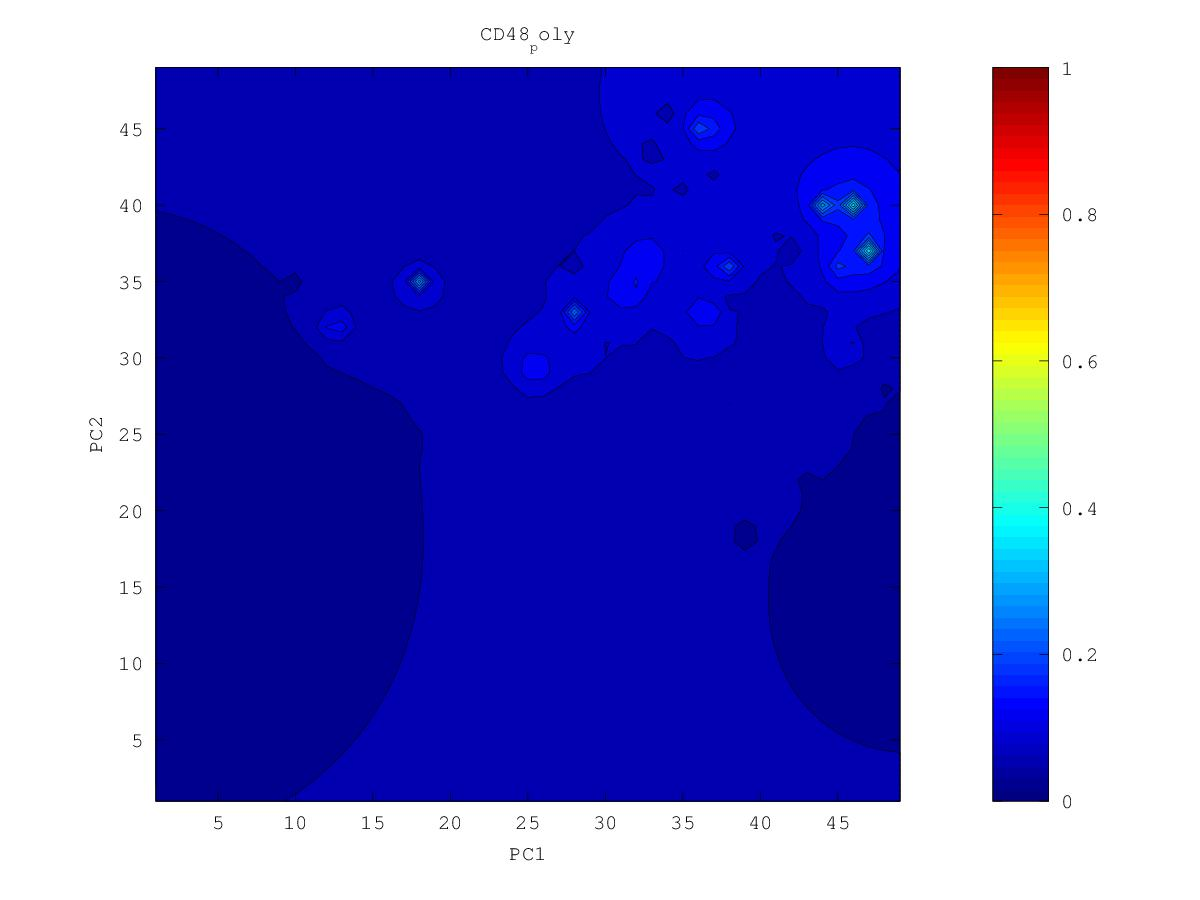

The data file committed next to this chart (first rows):
0.0871925799389, 0.0890552776482, 0.0911961590432, 0.0936911209463, 0.0966335011662, 0.100121628829, 0.104209567556, 0.108774094135, 0.113312884006, 0.117092259772, 0.119972351625, 0.121743659912, 0.120102163541, 0.111323404901, 0.0978894923575, 0.0852053245452, 0.0732519677658, 0.0599901884672, 0.0595302475236, 0.054355342649, 0.050555186253, 0.0462086404814, 0.0356069141265, 0.0395531495813
0.0881, 0.09015, 0.09254, 0.0954, 0.09891, 0.1033, 0.109, 0.1162, 0.1244, 0.1307, 0.1354, 0.1409, 0.1344, 0.1356, 0.1099, 0.09237, 0.07808, 0.06098, 0.06463, 0.05858, 0.04971, 0.04173, 0.04575, 0.04223
0.08884, 0.09101, 0.09356, 0.09668, 0.1006, 0.1059, 0.1132, 0.1245, 0.1424, 0.1565, 0.1522, 0.1778, 0.3651, 0.1611, 0.1196, 0.09834, 0.08393, 0.06563, 0.05551, 0.06786, 0.05727, 0.05333, 0.0496, 0.04229
0.08938, 0.0916, 0.09422, 0.09743, 0.1015, 0.107, 0.1152, 0.1295, 0.1654, 0.3575, 0.1596, 0.1532, 0.167, 0.162, 0.1241, 0.1014, 0.08694, 0.07805, 0.1096, 0.09376, 0.05683, 0.05783, 0.05335, 0.0483
0.08974, 0.09195, 0.09452, 0.0976, 0.1015, 0.1066, 0.1137, 0.1242, 0.1508, 0.1814, 0.1509, 0.1212, 0.1375, 0.1834, 0.1286, 0.0987, 0.08592, 0.08425, 0.1043, 0.09498, 0.07044, 0.06165, 0.05601, 0.04929
0.08996, 0.09211, 0.09452, 0.09732, 0.1007, 0.1049, 0.11, 0.1135, 0.1371, 0.2888, 0.1419, 0.1177, 0.1142, 0.1131, 0.1029, 0.08908, 0.07106, 0.07569, 0.07618, 0.0718, 0.06756, 0.06268, 0.05784, 0.05297
0.09011, 0.09217, 0.0944, 0.09683, 0.09953, 0.1026, 0.1063, 0.1109, 0.1178, 0.1216, 0.1116, 0.08401, 0.09406, 0.08801, 0.08535, 0.0783, 0.07378, 0.07245, 0.06797, 0.06668, 0.06546, 0.06262, 0.05886, 0.05537
0.09025, 0.09229, 0.09437, 0.09644, 0.09847, 0.1005, 0.1025, 0.1042, 0.1035, 0.09663, 0.09611, 0.07893, 0.04396, 0.08025, 0.07794, 0.07211, 0.07103, 0.07193, 0.06742, 0.06704, 0.06544, 0.06242, 0.05856, 0.05572
0.09049, 0.09263, 0.09471, 0.09657, 0.09802, 0.09902, 0.09962, 0.09971, 0.09869, 0.09617, 0.09086, 0.07304, 0.08133, 0.07447, 0.07225, 0.07436, 0.07347, 0.07197, 0.06702, 0.06716, 0.06551, 0.06229, 0.05476, 0.0547
0.09088, 0.09335, 0.0958, 0.0978, 0.09883, 0.09877, 0.09803, 0.09703, 0.09582, 0.09407, 0.09123, 0.08771, 0.08746, 0.08321, 0.07177, 0.07269, 0.07217, 0.07217, 0.07095, 0.0684, 0.06561, 0.06259, 0.05932, 0.05728
0.09137, 0.09457, 0.09813, 0.1013, 0.1023, 0.1005, 0.09759, 0.09523, 0.09385, 0.09305, 0.09261, 0.09331, 0.09693, 0.09982, 0.08946, 0.07274, 0.07563, 0.06727, 0.07315, 0.06695, 0.0643, 0.06143, 0.05927, 0.05832
0.09175, 0.09608, 0.1022, 0.1098, 0.1128, 0.1059, 0.09773, 0.09258, 0.09161, 0.09196, 0.09304, 0.09561, 0.09639, 0.2035, 0.1048, 0.07233, 0.07711, 0.08444, 0.0785, 0.07088, 0.06589, 0.05252, 0.04385, 0.05838
0.09154, 0.09688, 0.1066, 0.1297, 0.1606, 0.1176, 0.09703, 0.06858, 0.08831, 0.0903, 0.09221, 0.0956, 0.1049, 0.1241, 0.1038, 0.08606, 0.1357, 0.1035, 0.08473, 0.07577, 0.0698, 0.06498, 0.06161, 0.06038
0.09023, 0.09532, 0.1051, 0.1328, 0.2013, 0.1175, 0.09499, 0.08629, 0.08577, 0.08798, 0.09022, 0.09235, 0.09605, 0.1009, 0.1012, 0.1067, 0.1384, 0.1057, 0.08599, 0.07728, 0.07178, 0.06753, 0.06404, 0.06123
0.08786, 0.09126, 0.09581, 0.1024, 0.108, 0.09769, 0.08446, 0.08209, 0.07099, 0.08509, 0.088, 0.08623, 0.07595, 0.09483, 0.09911, 0.1001, 0.09925, 0.09039, 0.07944, 0.076, 0.07211, 0.06836, 0.0645, 0.05446
0.08507, 0.08675, 0.08679, 0.0566, 0.0882, 0.0844, 0.07651, 0.07944, 0.07918, 0.0831, 0.08794, 0.08916, 0.09914, 0.1019, 0.1015, 0.0972, 0.09124, 0.08062, 0.07354, 0.07396, 0.0715, 0.06827, 0.06513, 0.06183
0.08247, 0.08332, 0.08333, 0.08254, 0.08198, 0.07361, 0.07547, 0.07825, 0.07562, 0.07727, 0.089, 0.1012, 0.1394, 0.1311, 0.111, 0.08799, 0.09086, 0.07823, 0.06096, 0.07222, 0.07045, 0.06615, 0.06466, 0.0639
0.08023, 0.08076, 0.0809, 0.08059, 0.07962, 0.07767, 0.07686, 0.07644, 0.07498, 0.07897, 0.08773, 0.1003, 0.1255, 0.1345, 0.1423, 0.1375, 0.09171, 0.08281, 0.07702, 0.07079, 0.06932, 0.0643, 0.06458, 0.06478
0.07829, 0.07865, 0.07875, 0.07854, 0.07796, 0.07707, 0.07602, 0.07407, 0.06475, 0.074, 0.08357, 0.09238, 0.1019, 0.1105, 0.132, 0.1318, 0.1002, 0.08696, 0.07764, 0.0712, 0.07061, 0.06918, 0.06728, 0.06572
0.07659, 0.07684, 0.0769, 0.07674, 0.07634, 0.07568, 0.07466, 0.07269, 0.06759, 0.07075, 0.07828, 0.08476, 0.08993, 0.08131, 0.1014, 0.1046, 0.0978, 0.08821, 0.07584, 0.07635, 0.07395, 0.0711, 0.0685, 0.06631
0.07506, 0.07524, 0.07527, 0.07514, 0.07481, 0.07426, 0.07338, 0.07184, 0.06785, 0.06409, 0.06835, 0.07808, 0.08247, 0.08531, 0.09275, 0.1013, 0.1075, 0.09324, 0.08735, 0.08114, 0.0763, 0.07187, 0.06858, 0.06622
0.07368, 0.0738, 0.07381, 0.07368, 0.0734, 0.07292, 0.07218, 0.07105, 0.06944, 0.06845, 0.06827, 0.07364, 0.07643, 0.06449, 0.08768, 0.1027, 0.2385, 0.118, 0.09266, 0.08524, 0.07833, 0.06774, 0.06568, 0.06508
0.0724, 0.07248, 0.07247, 0.07235, 0.07209, 0.07166, 0.07095, 0.06985, 0.06844, 0.06784, 0.06351, 0.06936, 0.07391, 0.0766, 0.08195, 0.08849, 0.09228, 0.09861, 0.09181, 0.09216, 0.08734, 0.07484, 0.06416, 0.06424
0.07121, 0.07127, 0.07124, 0.07113, 0.07089, 0.07048, 0.06978, 0.06831, 0.06241, 0.0647, 0.06683, 0.06902, 0.07153, 0.07336, 0.07527, 0.07358, 0.07787, 0.08399, 0.07813, 0.1167, 0.1226, 0.08513, 0.06751, 0.0623
0.0701, 0.07013, 0.07009, 0.06999, 0.06979, 0.06944, 0.06887, 0.06777, 0.06565, 0.0661, 0.0676, 0.06832, 0.06842, 0.06779, 0.06884, 0.06729, 0.07265, 0.0789, 0.08712, 0.1183, 0.1266, 0.08505, 0.07004, 0.06395
0.06904, 0.06905, 0.06901, 0.06892, 0.06876, 0.06851, 0.06814, 0.06763, 0.06714, 0.06709, 0.06725, 0.0669, 0.06484, 0.05795, 0.06183, 0.0673, 0.07041, 0.07377, 0.07881, 0.08533, 0.08433, 0.0736, 0.06666, 0.06315
0.06802, 0.06802, 0.06799, 0.06791, 0.06779, 0.06762, 0.0674, 0.06717, 0.06698, 0.06689, 0.06672, 0.066, 0.06346, 0.05545, 0.05833, 0.06394, 0.06658, 0.06516, 0.06985, 0.07235, 0.07077, 0.06275, 0.0613, 0.06058
0.06705, 0.06703, 0.06699, 0.06692, 0.06683, 0.06671, 0.06659, 0.06648, 0.06641, 0.06638, 0.0663, 0.06593, 0.06486, 0.06291, 0.06028, 0.05936, 0.06434, 0.06259, 0.06483, 0.06552, 0.06416, 0.06157, 0.05942, 0.05788
0.0661, 0.06607, 0.06602, 0.06596, 0.06588, 0.06579, 0.06571, 0.06565, 0.06564, 0.06573, 0.06594, 0.06622, 0.0664, 0.06608, 0.06382, 0.06244, 0.06464, 0.06364, 0.06221, 0.06053, 0.05906, 0.05719, 0.05573, 0.05489
0.06518, 0.06513, 0.06507, 0.065, 0.06492, 0.06484, 0.06476, 0.0647, 0.06468, 0.06481, 0.06533, 0.06642, 0.06804, 0.06979, 0.07006, 0.06831, 0.0668, 0.06252, 0.05851, 0.05234, 0.05389, 0.05068, 0.0503, 0.05182
0.06428, 0.06421, 0.06413, 0.06405, 0.06396, 0.06387, 0.06378, 0.06366, 0.06348, 0.06321, 0.0637, 0.06588, 0.06893, 0.07486, 0.08816, 0.08405, 0.07115, 0.06191, 0.05428, 0.05473, 0.05315, 0.05123, 0.04982, 0.0491
0.06339, 0.0633, 0.0632, 0.0631, 0.063, 0.06289, 0.06278, 0.0626, 0.06218, 0.06039, 0.05511, 0.0643, 0.06577, 0.08405, 0.2884, 0.1037, 0.0741, 0.06383, 0.05814, 0.05481, 0.05235, 0.05012, 0.04804, 0.04613
0.06252, 0.0624, 0.06228, 0.06216, 0.06203, 0.06191, 0.06178, 0.06162, 0.06129, 0.06035, 0.05993, 0.06327, 0.0654, 0.07582, 0.09291, 0.08407, 0.07084, 0.06288, 0.05701, 0.05275, 0.05051, 0.048, 0.04474, 0.04262
0.06166, 0.06151, 0.06136, 0.06121, 0.06106, 0.06092, 0.06079, 0.06067, 0.06057, 0.06057, 0.06108, 0.06223, 0.06242, 0.06656, 0.07155, 0.07009, 0.06601, 0.06123, 0.0548, 0.04495, 0.04847, 0.04588, 0.0415, 0.03958
0.06081, 0.06063, 0.06045, 0.06027, 0.06009, 0.05992, 0.05977, 0.05966, 0.05963, 0.05977, 0.06019, 0.06092, 0.06196, 0.06349, 0.06416, 0.06064, 0.06373, 0.06201, 0.05593, 0.0492, 0.04705, 0.04407, 0.04105, 0.0388
0.05997, 0.05976, 0.05954, 0.05932, 0.0591, 0.05889, 0.0587, 0.05855, 0.05848, 0.05853, 0.05876, 0.0592, 0.05988, 0.06075, 0.06148, 0.06159, 0.06863, 0.07052, 0.06048, 0.04891, 0.04582, 0.04191, 0.03859, 0.03597
0.05915, 0.05891, 0.05865, 0.05838, 0.05811, 0.05785, 0.05759, 0.05737, 0.05719, 0.0571, 0.05711, 0.05726, 0.05761, 0.05832, 0.05991, 0.06497, 0.08455, 0.1254, 0.07094, 0.05227, 0.04412, 0.03901, 0.03517, 0.03216
0.05835, 0.05806, 0.05776, 0.05745, 0.05712, 0.05679, 0.05646, 0.05614, 0.05583, 0.05556, 0.05534, 0.05519, 0.05517, 0.05543, 0.05627, 0.05346, 0.07845, 0.1107, 0.06611, 0.04839, 0.04049, 0.03521, 0.03088, 0.02762
0.05757, 0.05724, 0.0569, 0.05653, 0.05615, 0.05575, 0.05533, 0.0549, 0.05446, 0.054, 0.05354, 0.05307, 0.05256, 0.05198, 0.05156, 0.05306, 0.0583, 0.0589, 0.04899, 0.03764, 0.03556, 0.03092, 0.02553, 0.02228
0.05681, 0.05645, 0.05606, 0.05564, 0.0552, 0.05473, 0.05422, 0.05368, 0.0531, 0.05248, 0.05179, 0.05101, 0.05004, 0.04846, 0.03912, 0.04697, 0.04793, 0.04539, 0.03781, 0.03371, 0.03087, 0.02686, 0.02186, 0.01797
0.05608, 0.05568, 0.05525, 0.05479, 0.05429, 0.05374, 0.05316, 0.05252, 0.05182, 0.05104, 0.05016, 0.04914, 0.04789, 0.04624, 0.04418, 0.04335, 0.0419, 0.03882, 0.03418, 0.02925, 0.02565, 0.02353, 0.01862, 0.01605
0.05539, 0.05495, 0.05448, 0.05397, 0.05342, 0.05281, 0.05215, 0.05143, 0.05062, 0.04971, 0.04868, 0.04749, 0.04608, 0.04441, 0.0425, 0.04035, 0.03769, 0.0344, 0.02999, 0.02171, 0.02387, 0.0219, 0.01894, 0.01544
0.05473, 0.05426, 0.05376, 0.05321, 0.05261, 0.05195, 0.05123, 0.05043, 0.04954, 0.04853, 0.04739, 0.04607, 0.04452, 0.0427, 0.04049, 0.03762, 0.03333, 0.03082, 0.02554, 0.02381, 0.02256, 0.01982, 0.01741, 0.0143
0.05411, 0.05362, 0.05308, 0.0525, 0.05186, 0.05116, 0.05039, 0.04953, 0.04858, 0.0475, 0.04628, 0.04488, 0.04325, 0.04132, 0.03897, 0.0359, 0.03121, 0.02843, 0.02608, 0.02294, 0.01974, 0.01442, 0.01425, 0.01542
0.05353, 0.05302, 0.05246, 0.05185, 0.05118, 0.05045, 0.04964, 0.04874, 0.04775, 0.04663, 0.04537, 0.04393, 0.04227, 0.04033, 0.03803, 0.03524, 0.0318, 0.02635, 0.02448, 0.02404, 0.0215, 0.01832, 0.01487, 0.01208
0.053, 0.05246, 0.05189, 0.05125, 0.05057, 0.04981, 0.04898, 0.04807, 0.04705, 0.04592, 0.04465, 0.04321, 0.04157, 0.0397, 0.03753, 0.03502, 0.03211, 0.02881, 0.02633, 0.02409, 0.02267, 0.02031, 0.01732, 0.01565
0.05251, 0.05196, 0.05137, 0.05073, 0.05003, 0.04926, 0.04842, 0.0475, 0.04648, 0.04535, 0.0441, 0.04269, 0.04112, 0.03935, 0.03735, 0.03509, 0.03254, 0.02962, 0.02677, 0.02403, 0.02387, 0.02218, 0.01836, 0.0174
0.05206, 0.05151, 0.05091, 0.05026, 0.04955, 0.04879, 0.04795, 0.04703, 0.04603, 0.04492, 0.0437, 0.04236, 0.04087, 0.03922, 0.0374, 0.03538, 0.03309, 0.03011, 0.0252, 0.02687, 0.0258, 0.02426, 0.02236, 0.02133
0.05166, 0.0511, 0.0505, 0.04985, 0.04915, 0.04839, 0.04756, 0.04666, 0.04568, 0.04461, 0.04345, 0.04217, 0.04078, 0.03927, 0.03763, 0.03585, 0.03393, 0.03186, 0.03003, 0.02884, 0.02767, 0.02642, 0.02522, 0.0242
